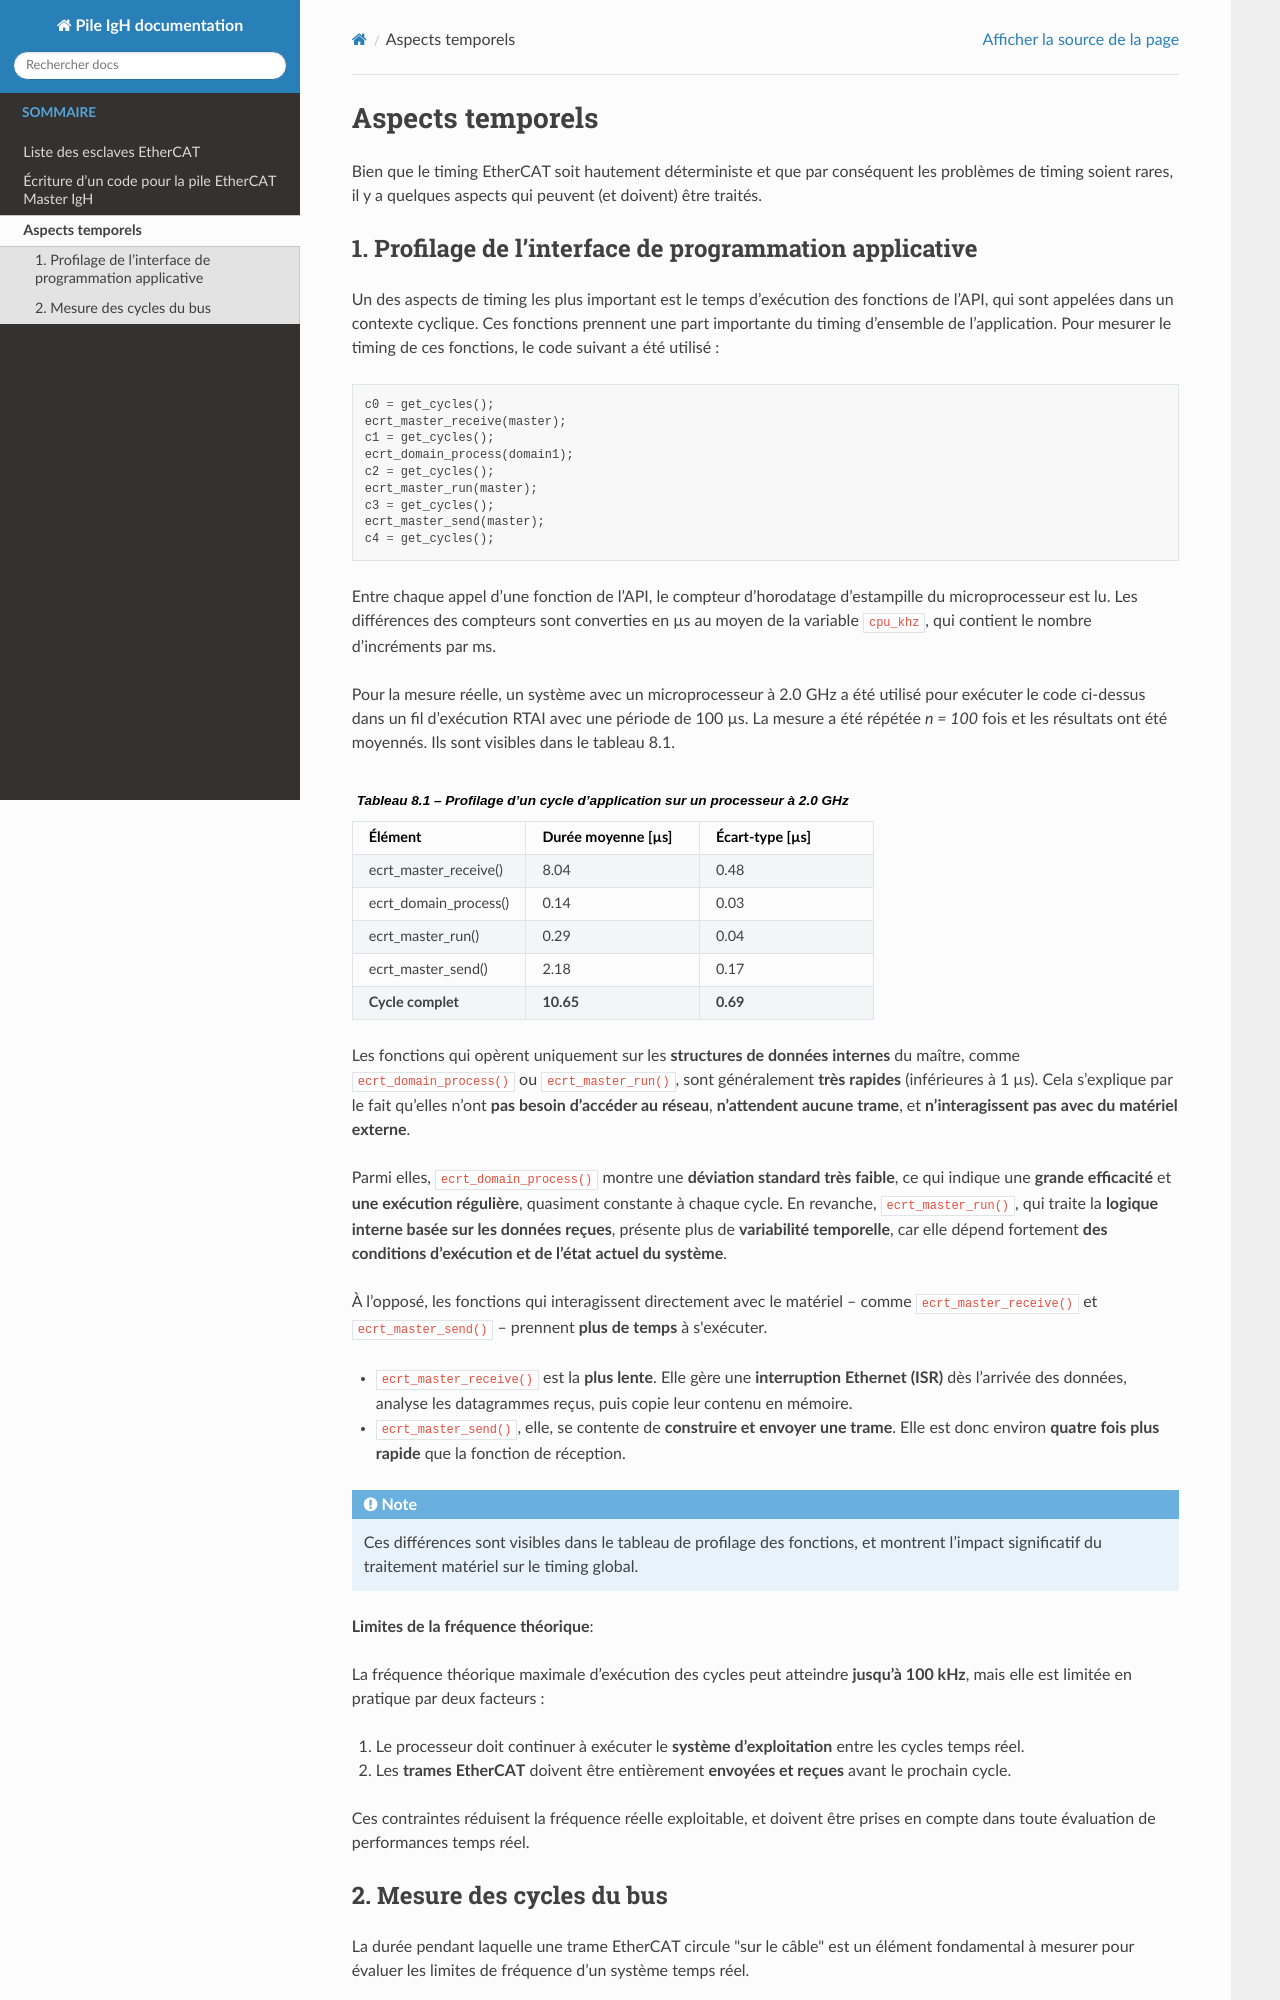

repository: manalmrabet/Pile_igh · page: aspects_temporels.html · generator: sphinx

Aspects temporels
====================

Bien que le timing EtherCAT soit hautement déterministe et que par conséquent les problèmes de timing soient rares, il y a quelques aspects qui peuvent (et doivent) être traités.

1. Profilage de l’interface de programmation applicative
-----------------------------------------------------------

Un des aspects de timing les plus important est le temps d’exécution des fonctions de l’API, qui sont appelées dans un contexte cyclique. Ces fonctions prennent une part importante du timing d’ensemble de l’application. Pour mesurer le timing de ces fonctions, le code suivant a été utilisé :

.. code-block:: c

    c0 = get_cycles();
    ecrt_master_receive(master);
    c1 = get_cycles();
    ecrt_domain_process(domain1);
    c2 = get_cycles();
    ecrt_master_run(master);
    c3 = get_cycles();
    ecrt_master_send(master);
    c4 = get_cycles();

Entre chaque appel d’une fonction de l’API, le compteur d’horodatage d’estampille du microprocesseur est lu. Les différences des compteurs sont converties en µs au moyen de la variable ``cpu_khz``, qui contient le nombre d’incréments par ms.

Pour la mesure réelle, un système avec un microprocesseur à 2.0 GHz a été utilisé pour exécuter le code ci-dessus dans un fil d’exécution RTAI avec une période de 100 µs.  
La mesure a été répétée *n = 100* fois et les résultats ont été moyennés. Ils sont visibles dans le tableau 8.1.

.. list-table:: **Tableau 8.1 – Profilage d’un cycle d’application sur un processeur à 2.0 GHz**
   :header-rows: 1
   :widths: 30 30 30

   * - Élément
     - Durée moyenne [µs]
     - Écart-type [µs]
   * - ecrt_master_receive()
     - 8.04
     - 0.48
   * - ecrt_domain_process()
     - 0.14
     - 0.03
   * - ecrt_master_run()
     - 0.29
     - 0.04
   * - ecrt_master_send()
     - 2.18
     - 0.17
   * - **Cycle complet**
     - **10.65**
     - **0.69**

Les fonctions qui opèrent uniquement sur les **structures de données internes** du maître, comme ``ecrt_domain_process()`` ou ``ecrt_master_run()``, sont généralement **très rapides** (inférieures à 1 µs).  
Cela s’explique par le fait qu’elles n’ont **pas besoin d’accéder au réseau**, **n’attendent aucune trame**, et **n’interagissent pas avec du matériel externe**.

Parmi elles, ``ecrt_domain_process()`` montre une **déviation standard très faible**, ce qui indique une **grande efficacité** et **une exécution régulière**, quasiment constante à chaque cycle.  
En revanche, ``ecrt_master_run()``, qui traite la **logique interne basée sur les données reçues**, présente plus de **variabilité temporelle**, car elle dépend fortement **des conditions d’exécution et de l’état actuel du système**.

À l’opposé, les fonctions qui interagissent directement avec le matériel – comme ``ecrt_master_receive()`` et ``ecrt_master_send()`` – prennent **plus de temps** à s'exécuter.

- ``ecrt_master_receive()`` est la **plus lente**. Elle gère une **interruption Ethernet (ISR)** dès l’arrivée des données, analyse les datagrammes reçus, puis copie leur contenu en mémoire.
- ``ecrt_master_send()``, elle, se contente de **construire et envoyer une trame**. Elle est donc environ **quatre fois plus rapide** que la fonction de réception.

.. note::

   Ces différences sont visibles dans le tableau de profilage des fonctions, et montrent l’impact significatif du traitement matériel sur le timing global.


**Limites de la fréquence théorique**:

La fréquence théorique maximale d’exécution des cycles peut atteindre **jusqu’à 100 kHz**, mais elle est limitée en pratique par deux facteurs :

1. Le processeur doit continuer à exécuter le **système d’exploitation** entre les cycles temps réel.
2. Les **trames EtherCAT** doivent être entièrement **envoyées et reçues** avant le prochain cycle.

Ces contraintes réduisent la fréquence réelle exploitable, et doivent être prises en compte dans toute évaluation de performances temps réel.
